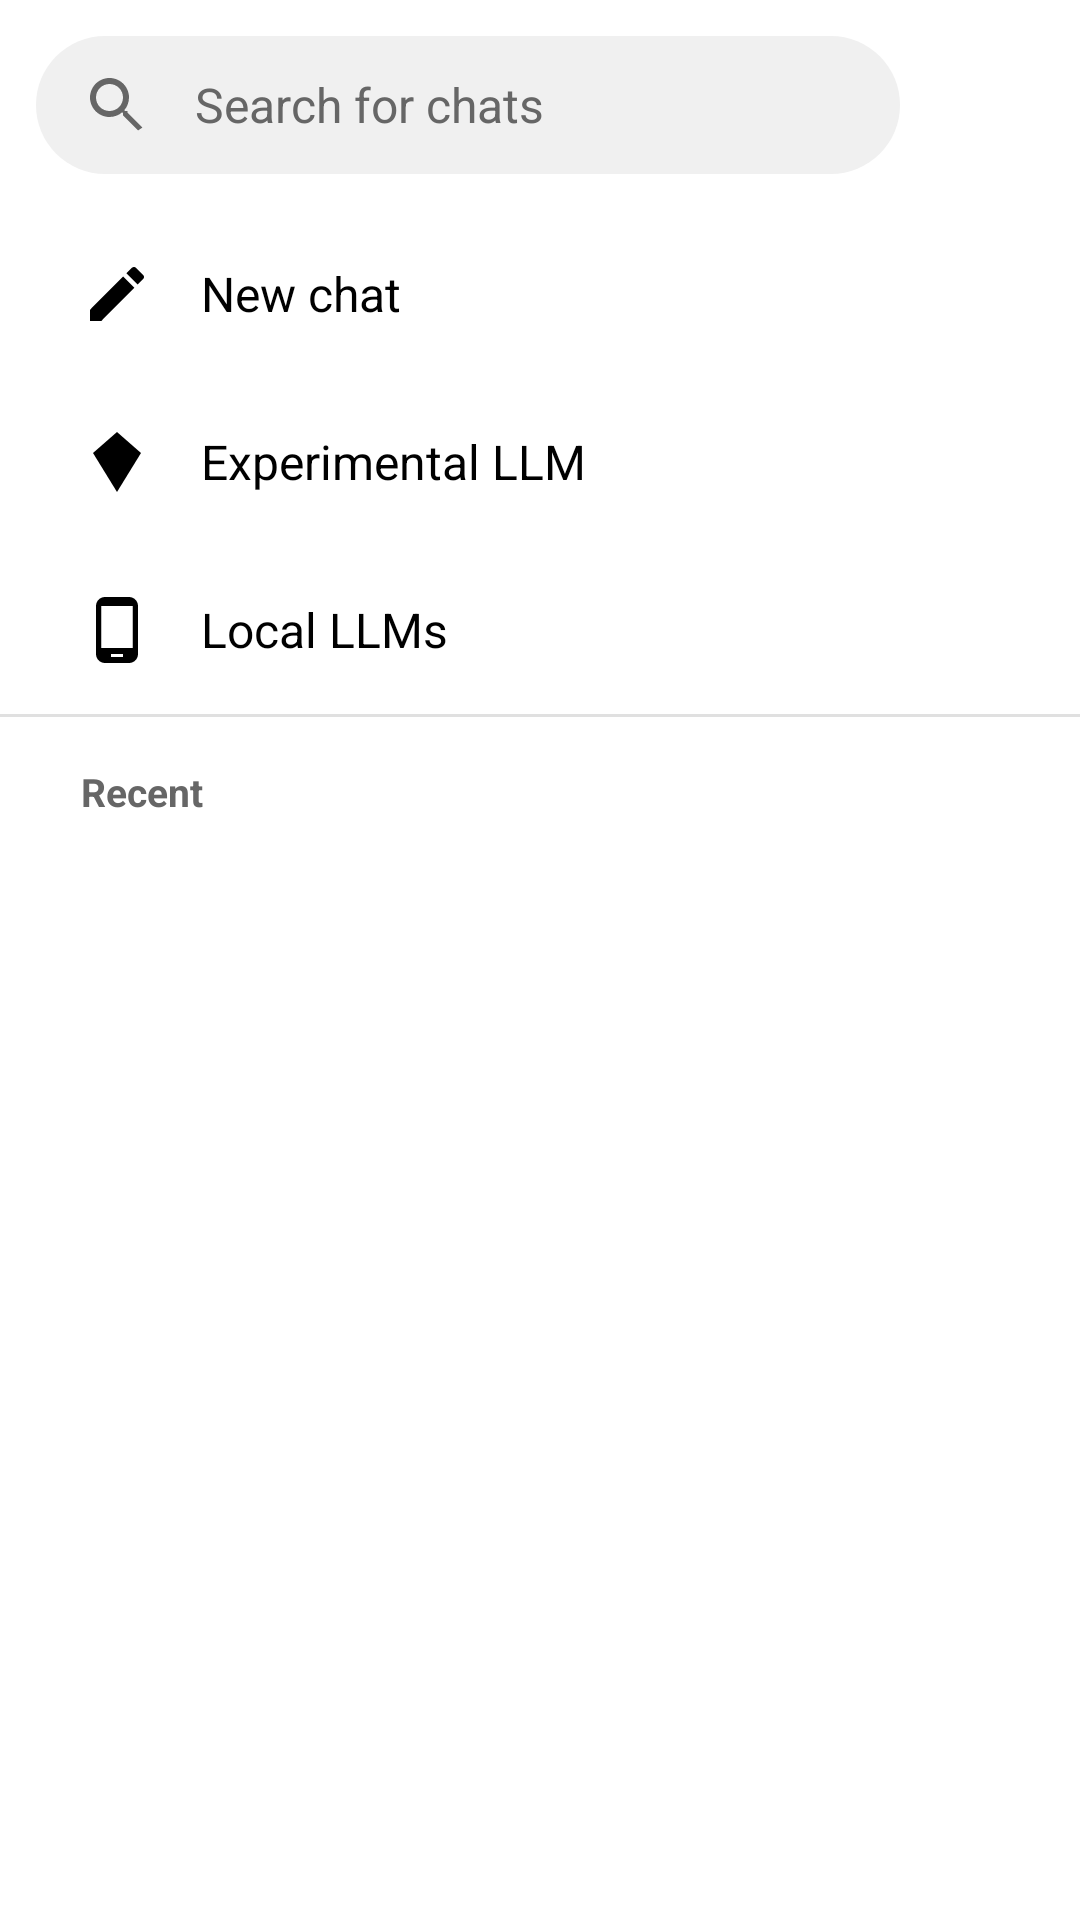

Write the Android layout XML for this screen, with the resource values it uses.
<!-- AndroidManifest.xml: application theme AppTheme -->
<!-- res/layout/nav_drawer.xml -->
<?xml version="1.0" encoding="utf-8"?>
<LinearLayout
     xmlns:android="http://schemas.android.com/apk/res/android"
     xmlns:app="http://schemas.android.com/apk/res-auto"
     android:layout_height="match_parent"
     android:layout_width="match_parent"
     android:background="@color/screen_bg"
     android:orientation="vertical"
     android:fitsSystemWindows="true"
     android:id="@+id/nav_view">

    <LinearLayout
         android:layout_height="46dp"
         android:layout_width="match_parent"
         android:layout_marginBottom="12dp"
         android:layout_marginEnd="60dp"
         android:gravity="center_vertical"
         android:background="@drawable/round_search_background"
         android:clickable="true"
         android:orientation="horizontal"
         android:layout_marginTop="12dp"
         android:layout_marginStart="12dp"
         android:focusable="true"
         android:id="@+id/search_bar_container">

        <ImageView
             android:layout_height="24dp"
             android:layout_width="24dp"
             android:src="@drawable/ic_search"
             android:contentDescription="@string/search_icon_description"
             app:tint="@color/text_secondary"
             android:layout_marginStart="15dp"
             android:id="@+id/search_bar_icon" />

        <EditText
             android:layout_height="match_parent"
             android:layout_width="0dp"
             android:layout_marginEnd="8dp"
             android:imeOptions="actionSearch"
             android:clickable="false"
             android:textSize="16sp"
             android:textColor="@color/text_primary"
             android:singleLine="true"
             android:layout_marginStart="14dp"
             android:focusable="false"
             android:background="@null"
             android:hint="@string/search_for_chats"
             android:textAppearance="@style/SafeTextAppearance"
             android:textColorHint="@color/text_secondary"
             android:layout_weight="1"
             android:id="@+id/search_input_edit_text" />

        <ImageView
             android:layout_height="22dp"
             android:layout_width="22dp"
             android:visibility="gone"
             android:layout_marginEnd="14dp"
             android:src="@android:drawable/ic_menu_close_clear_cancel"
             app:tint="@color/text_secondary"
             android:id="@+id/search_clear_btn" />

    </LinearLayout>

    <androidx.core.widget.NestedScrollView
         android:layout_height="0dp"
         android:layout_width="match_parent"
         android:fillViewport="true"
         android:layout_weight="1"
         android:id="@+id/normal_drawer_scroll_view">

        <LinearLayout
             android:layout_height="wrap_content"
             android:layout_width="match_parent"
             android:orientation="vertical">

            <LinearLayout
                 android:layout_height="wrap_content"
                 android:layout_width="match_parent"
                 android:gravity="center_vertical"
                 android:background="?attr/selectableItemBackground"
                 android:clickable="true"
                 android:padding="16dp"
                 android:orientation="horizontal"
                 android:focusable="true"
                 android:id="@+id/new_chat_button">

                <ImageView
                     android:layout_height="24dp"
                     android:layout_width="24dp"
                     android:src="@drawable/ic_edit"
                     android:contentDescription="@string/new_chat_icon_description"
                     app:tint="@color/text_primary"
                     android:layout_marginStart="11dp" />

                <TextView
                     android:layout_height="wrap_content"
                     android:layout_width="0dp"
                     android:textAppearance="@style/SafeTextAppearance"
                     android:textSize="16sp"
                     android:textColor="@color/text_primary"
                     android:layout_marginStart="16dp"
                     android:layout_weight="1"
                     android:text="@string/new_chat" />

            </LinearLayout>

            <LinearLayout
                 android:layout_height="wrap_content"
                 android:layout_width="match_parent"
                 android:gravity="center_vertical"
                 android:background="?attr/selectableItemBackground"
                 android:clickable="true"
                 android:padding="16dp"
                 android:orientation="horizontal"
                 android:focusable="true"
                 android:id="@+id/explore_gems_button">

                <ImageView
                     android:layout_height="24dp"
                     android:layout_width="24dp"
                     android:src="@drawable/ic_diamond"
                     android:contentDescription="@string/eva_ai_icon_description"
                     app:tint="@color/text_primary"
                     android:layout_marginStart="11dp" />

                <TextView
                     android:layout_height="wrap_content"
                     android:layout_width="0dp"
                     android:textAppearance="@style/SafeTextAppearance"
                     android:textSize="16sp"
                     android:textColor="@color/text_primary"
                     android:layout_marginStart="16dp"
                     android:layout_weight="1"
                     android:text="@string/try_eva_ai" />

            </LinearLayout>

            <LinearLayout
                 android:layout_height="wrap_content"
                 android:layout_width="match_parent"
                 android:gravity="center_vertical"
                 android:background="?attr/selectableItemBackground"
                 android:clickable="true"
                 android:padding="16dp"
                 android:orientation="horizontal"
                 android:focusable="true"
                 android:id="@+id/local_llms_button">

                <ImageView
                     android:layout_height="24dp"
                     android:layout_width="24dp"
                     android:src="@drawable/ic_phone_android"
                     android:contentDescription="Local LLMs option"
                     app:tint="@color/text_primary"
                     android:layout_marginStart="11dp" />

                <TextView
                     android:layout_height="wrap_content"
                     android:layout_width="0dp"
                     android:textAppearance="@style/SafeTextAppearance"
                     android:textSize="16sp"
                     android:textColor="@color/text_primary"
                     android:layout_marginStart="16dp"
                     android:layout_weight="1"
                     android:text="Local LLMs" />

            </LinearLayout>

            <View
                 android:layout_height="1dp"
                 android:layout_width="match_parent"
                 android:background="@color/divider_different" />

            <TextView
                 android:layout_height="wrap_content"
                 android:layout_width="match_parent"
                 android:textAppearance="@style/SafeTextAppearance"
                 android:textSize="13sp"
                 android:paddingBottom="4dp"
                 android:textColor="@color/text_secondary"
                 android:paddingStart="27dp"
                 android:text="Recent"
                 android:textStyle="bold"
                 android:paddingTop="16dp" />

            <androidx.recyclerview.widget.RecyclerView
                 android:layout_height="wrap_content"
                 android:layout_width="match_parent"
                 android:paddingBottom="16dp"
                 android:nestedScrollingEnabled="false"
                 android:id="@+id/history_recycler_view"
                 android:overScrollMode="never" />

        </LinearLayout>

    </androidx.core.widget.NestedScrollView>

    <FrameLayout
         android:layout_height="0dp"
         android:layout_width="match_parent"
         android:visibility="gone"
         android:layout_weight="1"
         android:id="@+id/search_overlay_container">

        <LinearLayout
             android:layout_height="match_parent"
             android:layout_width="match_parent"
             android:visibility="gone"
             android:orientation="vertical"
             android:paddingHorizontal="20dp"
             android:id="@+id/search_skeleton_layout"
             android:paddingTop="12dp">

            <View
                 android:layout_height="16dp"
                 android:layout_width="180dp"
                 android:layout_marginBottom="8dp"
                 android:background="@color/skeleton_title" />

            <View
                 android:layout_height="12dp"
                 android:layout_width="match_parent"
                 android:layout_marginBottom="24dp"
                 android:background="@color/skeleton_text" />

            <View
                 android:layout_height="16dp"
                 android:layout_width="220dp"
                 android:layout_marginBottom="8dp"
                 android:background="@color/skeleton_title" />

            <View
                 android:layout_height="12dp"
                 android:layout_width="280dp"
                 android:layout_marginBottom="24dp"
                 android:background="@color/skeleton_text" />

            <View
                 android:layout_height="16dp"
                 android:layout_width="150dp"
                 android:layout_marginBottom="8dp"
                 android:background="@color/skeleton_title" />

            <View
                 android:layout_height="12dp"
                 android:layout_width="match_parent"
                 android:layout_marginBottom="24dp"
                 android:background="@color/skeleton_text" />

            <View
                 android:layout_height="16dp"
                 android:layout_width="200dp"
                 android:layout_marginBottom="8dp"
                 android:background="@color/skeleton_title" />

            <View
                 android:layout_height="12dp"
                 android:layout_width="250dp"
                 android:background="@color/skeleton_text" />

        </LinearLayout>

        <androidx.recyclerview.widget.RecyclerView
             android:layout_height="match_parent"
             android:layout_width="match_parent"
             android:paddingBottom="24dp"
             android:clipToPadding="false"
             android:id="@+id/search_results_recycler_view" />

        <TextView
             android:layout_height="wrap_content"
             android:layout_width="wrap_content"
             android:visibility="gone"
             android:textAppearance="@style/SafeTextAppearance"
             android:textSize="15sp"
             android:textColor="@color/text_secondary"
             android:id="@+id/search_empty_text"
             android:layout_gravity="center"
             android:text="No matching chats found" />

    </FrameLayout>

</LinearLayout>
<!-- resources referenced by this layout -->
<resources>
  <color name="divider_different">#E0E0E0</color>
  <color name="screen_bg">#FFFFFF</color>
  <color name="skeleton_text">#F5F5F5</color>
  <color name="skeleton_title">#EBEBEB</color>
  <color name="text_primary">#000000</color>
  <color name="text_secondary">#666666</color>
  <!-- drawable ic_diamond (drawable) -->
  <?xml version="1.0" encoding="utf-8"?>
  <vector xmlns:android="http://schemas.android.com/apk/res/android"
      android:width="24dp"
      android:height="24dp"
      android:viewportWidth="24.0"
      android:viewportHeight="24.0">
      <path
          android:fillColor="@color/text_primary"
          android:pathData="M12,2L4,9l8,13l8,-13L12,2z" />
  </vector>
  <!-- drawable ic_edit (drawable) -->
  <?xml version="1.0" encoding="utf-8"?>
  <vector xmlns:android="http://schemas.android.com/apk/res/android"
      android:width="24dp"
      android:height="24dp"
      android:viewportWidth="24.0"
      android:viewportHeight="24.0">
      <path
          android:fillColor="@color/text_primary"
          android:pathData="M3,17.25V21h3.75L17.81,9.94L14.06,6.19L3,17.25zM20.71,7.04c0.39,-0.39 0.39,-1.02 0,-1.41l-2.34,-2.34c-0.39,-0.39 -1.02,-0.39 -1.41,0l-1.83,1.83l3.75,3.75l1.83,-1.83z" />
  </vector>
  <!-- drawable ic_phone_android (drawable) -->
  <?xml version="1.0" encoding="utf-8"?>
  <vector xmlns:android="http://schemas.android.com/apk/res/android"
      android:width="24dp"
      android:height="24dp"
      android:viewportWidth="24.0"
      android:viewportHeight="24.0">
      <path
          android:fillColor="@color/text_primary"
          android:pathData="M16,1H8C6.34,1 5,2.34 5,4v16c0,1.66 1.34,3 3,3h8c1.66,0 3,-1.34 3,-3V4C19,2.34 17.66,1 16,1zM14,21h-4v-1h4V21zM17.25,18H6.75V4h10.5V18z"/>
  </vector>
  <!-- drawable ic_search (drawable) -->
  <?xml version="1.0" encoding="utf-8"?>
  <vector xmlns:android="http://schemas.android.com/apk/res/android"
      android:width="24dp"
      android:height="24dp"
      android:viewportWidth="24.0"
      android:viewportHeight="24.0">
      <path
          android:fillColor="@android:color/black"
          android:pathData="M15.5,14h-0.79l-0.28,-0.27C15.41,12.59 16,11.11 16,9.5 16,5.91 13.09,3 9.5,3S3,5.91 3,9.5 5.91,16 9.5,16c1.61,0 3.09,-0.59 4.23,-1.57l0.27,0.28v0.79l5,5L20.49,19.5l-5,-5zM9.5,14C7.01,14 5,11.99 5,9.5S7.01,5 9.5,5 14,7.01 14,9.5 11.99,14 9.5,14z" />
  </vector>
  <!-- drawable round_search_background (drawable) -->
  <?xml version="1.0" encoding="utf-8"?>
  <shape xmlns:android="http://schemas.android.com/apk/res/android"
      android:shape="rectangle">
      <solid android:color="@color/search_bar_bg" />
      <corners android:radius="26dp" /> 
  </shape>
  <string name="eva_ai_icon_description">Eva AI icon</string>
  <string name="new_chat">New chat</string>
  <string name="new_chat_icon_description">New chat icon</string>
  <string name="search_for_chats">Search for chats</string>
  <string name="search_icon_description">Search icon</string>
  <string name="try_eva_ai">Experimental LLM </string>
  <style name="SafeTextAppearance" parent="android:TextAppearance">
      <item name="android:textColor">@color/text_primary</item>
    </style>
  <style name="AppTheme" parent="Base.AppTheme" />
  <color name="search_bar_bg">#F0F0F0</color>
</resources>
